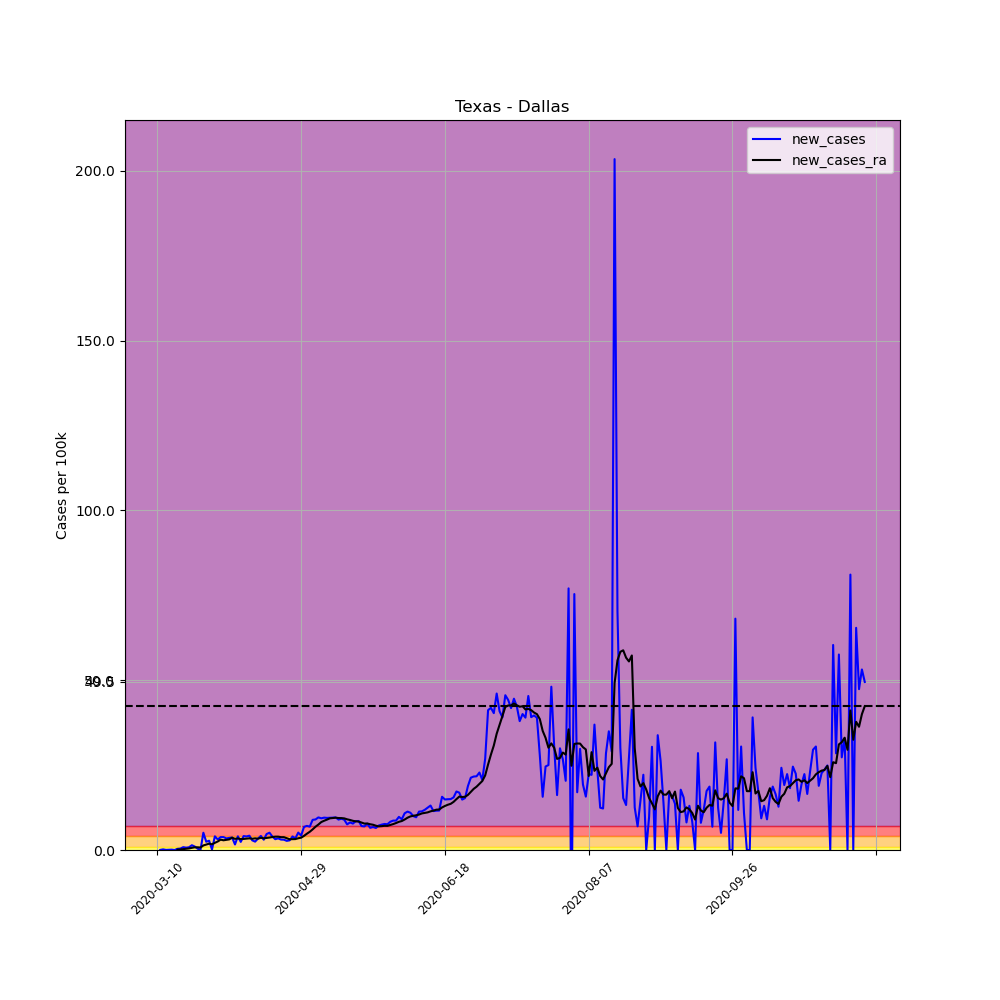

Values plotted in this chart, from the file beside it:
, date, county, state, fips, cases, deaths, COUNTY, STNAME, CTYNAME, POPESTIMATE2019, per_100k, per_100k_ra, new_cases, new_cases_ra
39509, 2020-03-10, Dallas, Texas, 48113, 2, 0, 113, Texas, Dallas, 2635516, 0.07589, , , 
39510, 2020-03-11, Dallas, Texas, 48113, 3, 0, 113, Texas, Dallas, 2635516, 0.1138, , 0.03794, 
39511, 2020-03-12, Dallas, Texas, 48113, 8, 0, 113, Texas, Dallas, 2635516, 0.3035, , 0.1897, 
39512, 2020-03-13, Dallas, Texas, 48113, 9, 0, 113, Texas, Dallas, 2635516, 0.3415, , 0.03794, 
39513, 2020-03-14, Dallas, Texas, 48113, 11, 0, 113, Texas, Dallas, 2635516, 0.4174, , 0.07589, 
39514, 2020-03-15, Dallas, Texas, 48113, 14, 0, 113, Texas, Dallas, 2635516, 0.5312, , 0.1138, 
39515, 2020-03-16, Dallas, Texas, 48113, 14, 0, 113, Texas, Dallas, 2635516, 0.5312, 0.3306, 0.0, 
39516, 2020-03-17, Dallas, Texas, 48113, 23, 0, 113, Texas, Dallas, 2635516, 0.8727, 0.4445, 0.3415, 0.1138
39517, 2020-03-18, Dallas, Texas, 48113, 34, 0, 113, Texas, Dallas, 2635516, 1.29, 0.6125, 0.4174, 0.168
39518, 2020-03-19, Dallas, Texas, 48113, 56, 1, 113, Texas, Dallas, 2635516, 2.125, 0.8727, 0.8348, 0.2602
39519, 2020-03-20, Dallas, Texas, 48113, 74, 1, 113, Texas, Dallas, 2635516, 2.808, 1.225, 0.683, 0.3523
39520, 2020-03-21, Dallas, Texas, 48113, 95, 1, 113, Texas, Dallas, 2635516, 3.605, 1.68, 0.7968, 0.4553
39521, 2020-03-22, Dallas, Texas, 48113, 132, 2, 113, Texas, Dallas, 2635516, 5.009, 2.32, 1.404, 0.6396
39522, 2020-03-23, Dallas, Texas, 48113, 159, 2, 113, Texas, Dallas, 2635516, 6.033, 3.106, 1.024, 0.786
39523, 2020-03-24, Dallas, Texas, 48113, 169, 5, 113, Texas, Dallas, 2635516, 6.412, 3.897, 0.3794, 0.7914
39524, 2020-03-25, Dallas, Texas, 48113, 169, 6, 113, Texas, Dallas, 2635516, 6.412, 4.629, 0.0, 0.7318
39525, 2020-03-26, Dallas, Texas, 48113, 303, 7, 113, Texas, Dallas, 2635516, 11.5, 5.968, 5.084, 1.339
39526, 2020-03-27, Dallas, Texas, 48113, 367, 7, 113, Texas, Dallas, 2635516, 13.93, 7.556, 2.428, 1.588
39527, 2020-03-28, Dallas, Texas, 48113, 439, 9, 113, Texas, Dallas, 2635516, 16.66, 9.421, 2.732, 1.865
39528, 2020-03-29, Dallas, Texas, 48113, 443, 9, 113, Texas, Dallas, 2635516, 16.81, 11.11, 0.1518, 1.686
39529, 2020-03-30, Dallas, Texas, 48113, 549, 11, 113, Texas, Dallas, 2635516, 20.83, 13.22, 4.022, 2.114
39530, 2020-03-31, Dallas, Texas, 48113, 631, 13, 113, Texas, Dallas, 2635516, 23.94, 15.72, 3.111, 2.504
39531, 2020-04-01, Dallas, Texas, 48113, 731, 15, 113, Texas, Dallas, 2635516, 27.74, 18.77, 3.794, 3.046
39532, 2020-04-02, Dallas, Texas, 48113, 831, 17, 113, Texas, Dallas, 2635516, 31.53, 21.63, 3.794, 2.862
39533, 2020-04-03, Dallas, Texas, 48113, 921, 17, 113, Texas, Dallas, 2635516, 34.95, 24.64, 3.415, 3.003
39534, 2020-04-04, Dallas, Texas, 48113, 1015, 18, 113, Texas, Dallas, 2635516, 38.51, 27.76, 3.567, 3.122
39535, 2020-04-05, Dallas, Texas, 48113, 1112, 18, 113, Texas, Dallas, 2635516, 42.19, 31.38, 3.68, 3.626
39536, 2020-04-06, Dallas, Texas, 48113, 1155, 18, 113, Texas, Dallas, 2635516, 43.82, 34.67, 1.632, 3.285
39537, 2020-04-07, Dallas, Texas, 48113, 1261, 19, 113, Texas, Dallas, 2635516, 47.85, 38.08, 4.022, 3.415
39538, 2020-04-08, Dallas, Texas, 48113, 1324, 20, 113, Texas, Dallas, 2635516, 50.24, 41.3, 2.39, 3.214
39539, 2020-04-09, Dallas, Texas, 48113, 1432, 22, 113, Texas, Dallas, 2635516, 54.33, 44.56, 4.098, 3.258
39540, 2020-04-10, Dallas, Texas, 48113, 1537, 25, 113, Texas, Dallas, 2635516, 58.32, 47.9, 3.984, 3.339
39541, 2020-04-11, Dallas, Texas, 48113, 1648, 27, 113, Texas, Dallas, 2635516, 62.53, 51.33, 4.212, 3.431
39542, 2020-04-12, Dallas, Texas, 48113, 1723, 31, 113, Texas, Dallas, 2635516, 65.38, 54.64, 2.846, 3.312
39543, 2020-04-13, Dallas, Texas, 48113, 1788, 32, 113, Texas, Dallas, 2635516, 67.84, 58.07, 2.466, 3.431
39544, 2020-04-14, Dallas, Texas, 48113, 1877, 42, 113, Texas, Dallas, 2635516, 71.22, 61.41, 3.377, 3.339
39545, 2020-04-15, Dallas, Texas, 48113, 1986, 43, 113, Texas, Dallas, 2635516, 75.36, 65, 4.136, 3.588
39546, 2020-04-16, Dallas, Texas, 48113, 2066, 50, 113, Texas, Dallas, 2635516, 78.39, 68.43, 3.035, 3.437
39547, 2020-04-17, Dallas, Texas, 48113, 2190, 55, 113, Texas, Dallas, 2635516, 83.1, 71.97, 4.705, 3.54
39548, 2020-04-18, Dallas, Texas, 48113, 2324, 60, 113, Texas, Dallas, 2635516, 88.18, 75.64, 5.084, 3.664
39549, 2020-04-19, Dallas, Texas, 48113, 2428, 60, 113, Texas, Dallas, 2635516, 92.13, 79.46, 3.946, 3.821
39550, 2020-04-20, Dallas, Texas, 48113, 2512, 60, 113, Texas, Dallas, 2635516, 95.31, 83.38, 3.187, 3.924
39551, 2020-04-21, Dallas, Texas, 48113, 2602, 64, 113, Texas, Dallas, 2635516, 98.73, 87.31, 3.415, 3.93
39552, 2020-04-22, Dallas, Texas, 48113, 2683, 65, 113, Texas, Dallas, 2635516, 101.8, 91.09, 3.073, 3.778
39553, 2020-04-23, Dallas, Texas, 48113, 2763, 72, 113, Texas, Dallas, 2635516, 104.8, 94.87, 3.035, 3.778
39554, 2020-04-24, Dallas, Texas, 48113, 2834, 77, 113, Texas, Dallas, 2635516, 107.5, 98.36, 2.694, 3.491
39555, 2020-04-25, Dallas, Texas, 48113, 2909, 81, 113, Texas, Dallas, 2635516, 110.4, 101.5, 2.846, 3.171
39556, 2020-04-26, Dallas, Texas, 48113, 3014, 82, 113, Texas, Dallas, 2635516, 114.4, 104.7, 3.984, 3.176
39557, 2020-04-27, Dallas, Texas, 48113, 3105, 84, 113, Texas, Dallas, 2635516, 117.8, 107.9, 3.453, 3.214
39558, 2020-04-28, Dallas, Texas, 48113, 3240, 94, 113, Texas, Dallas, 2635516, 122.9, 111.4, 5.122, 3.458
39559, 2020-04-29, Dallas, Texas, 48113, 3352, 99, 113, Texas, Dallas, 2635516, 127.2, 115, 4.25, 3.626
39560, 2020-04-30, Dallas, Texas, 48113, 3531, 104, 113, Texas, Dallas, 2635516, 134, 119.2, 6.792, 4.163
39561, 2020-05-01, Dallas, Texas, 48113, 3718, 106, 113, Texas, Dallas, 2635516, 141.1, 124, 7.095, 4.792
39562, 2020-05-02, Dallas, Texas, 48113, 3899, 110, 113, Texas, Dallas, 2635516, 147.9, 129.3, 6.868, 5.366
39563, 2020-05-03, Dallas, Texas, 48113, 4133, 111, 113, Texas, Dallas, 2635516, 156.8, 135.4, 8.879, 6.065
39564, 2020-05-04, Dallas, Texas, 48113, 4370, 114, 113, Texas, Dallas, 2635516, 165.8, 142.2, 8.993, 6.857
39565, 2020-05-05, Dallas, Texas, 48113, 4623, 121, 113, Texas, Dallas, 2635516, 175.4, 149.7, 9.6, 7.496
39566, 2020-05-06, Dallas, Texas, 48113, 4869, 123, 113, Texas, Dallas, 2635516, 184.7, 158, 9.334, 8.223
39567, 2020-05-07, Dallas, Texas, 48113, 5120, 125, 113, Texas, Dallas, 2635516, 194.3, 166.6, 9.524, 8.613
39568, 2020-05-08, Dallas, Texas, 48113, 5369, 135, 113, Texas, Dallas, 2635516, 203.7, 175.5, 9.448, 8.949
... 187 more rows
